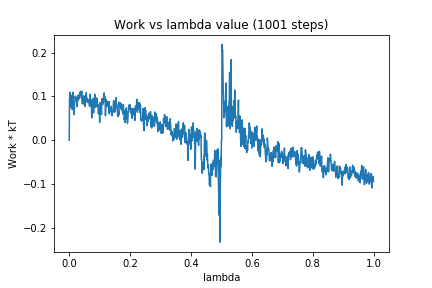

The data file committed next to this chart (first rows):
0, 0.0
1, 0.09394
2, 0.08643
3, 0.1091
4, 0.08193
5, 0.07566
6, 0.07558
7, 0.09013
8, 0.07705
9, 0.1029
10, 0.0701
11, 0.1006
12, 0.1094
13, 0.08198
14, 0.08318
15, 0.07671
16, 0.05856
17, 0.07842
18, 0.08929
19, 0.09029
20, 0.1006
21, 0.09414
22, 0.09581
23, 0.09739
24, 0.09563
25, 0.0762
26, 0.08021
27, 0.08997
28, 0.1022
29, 0.09459
30, 0.09095
31, 0.09966
32, 0.09547
33, 0.1019
34, 0.1075
35, 0.1094
36, 0.1044
37, 0.1033
38, 0.1027
39, 0.1113
40, 0.09627
41, 0.1122
42, 0.09204
43, 0.08308
44, 0.08709
45, 0.09727
46, 0.09279
47, 0.09028
48, 0.1014
49, 0.08205
50, 0.08515
51, 0.07657
52, 0.08351
53, 0.09573
54, 0.0871
55, 0.106
56, 0.1083
57, 0.09276
58, 0.09506
59, 0.09519
60, 0.08775
... 940 more rows
